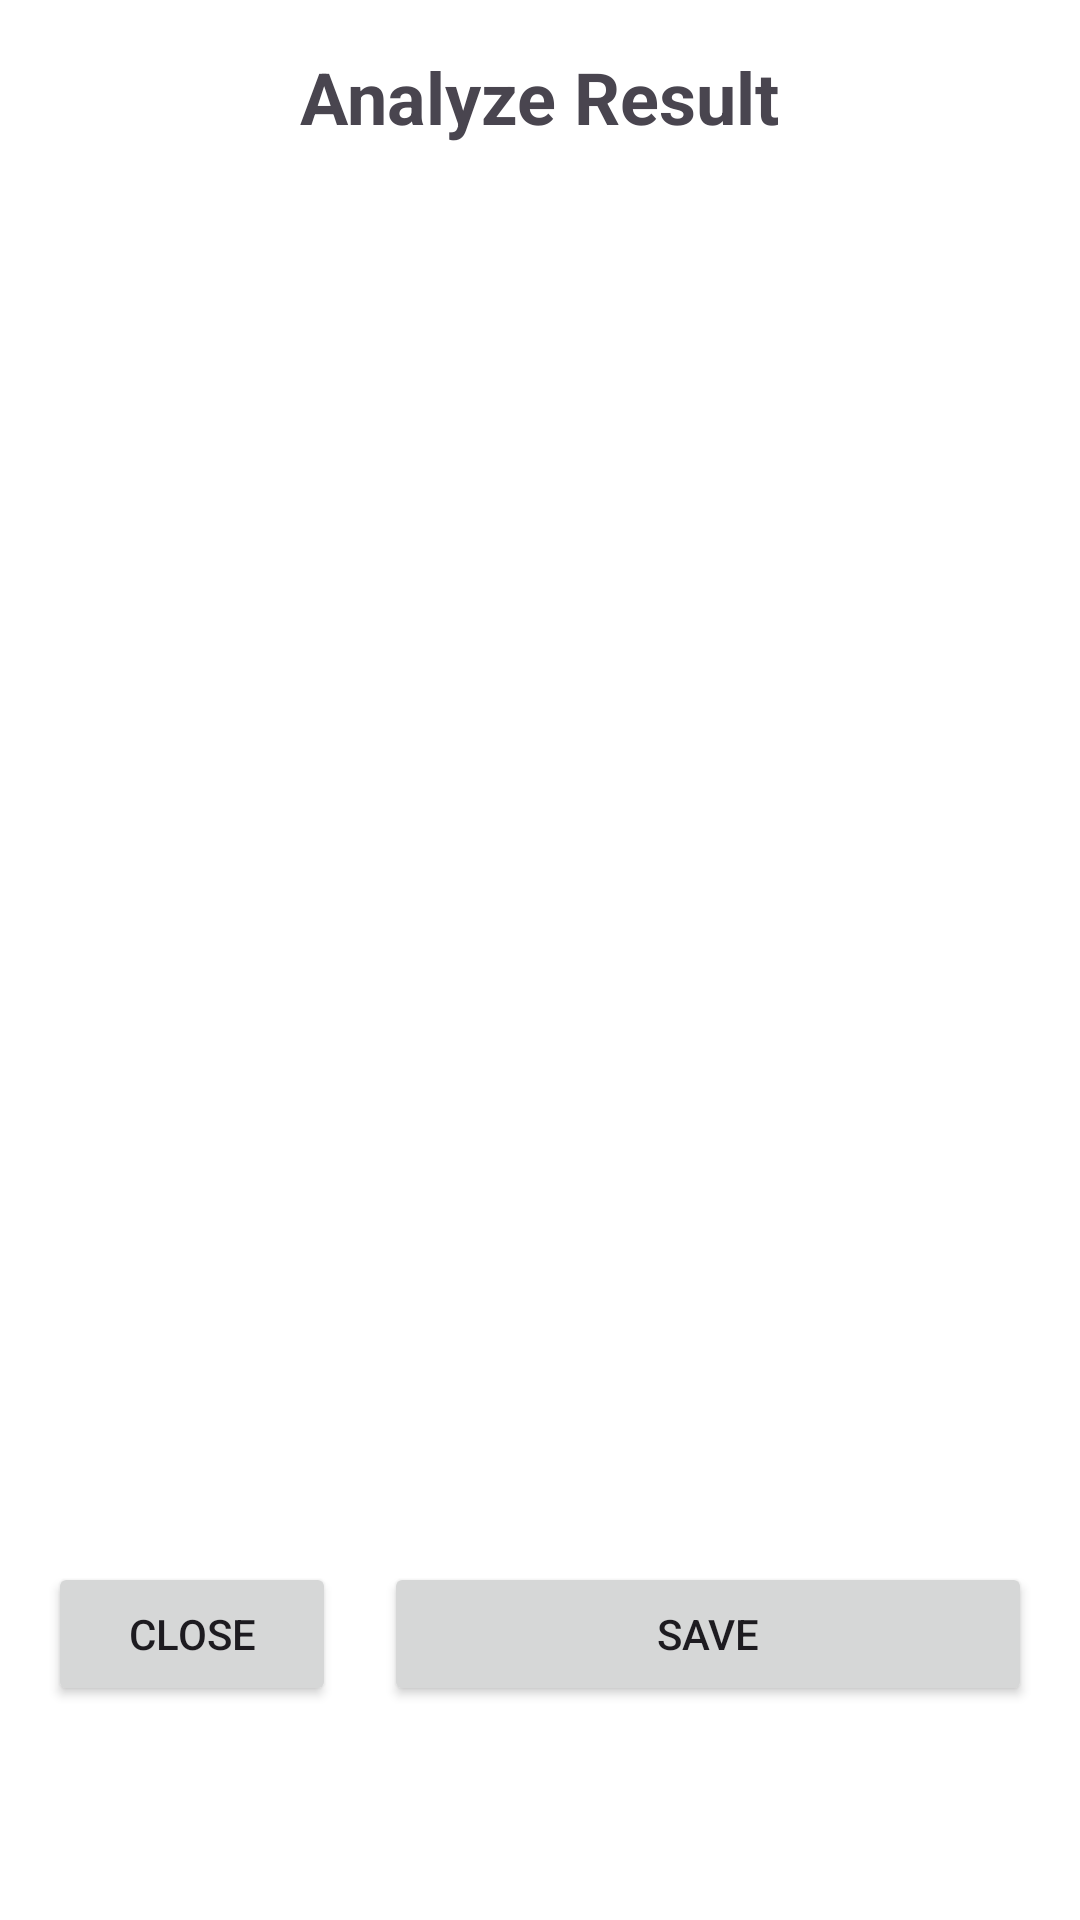

Android layout source for this screen:
<!-- AndroidManifest.xml: activity theme Theme.Asclepius -->
<!-- res/layout/activity_result.xml -->
<?xml version="1.0" encoding="utf-8"?>
<ScrollView xmlns:android="http://schemas.android.com/apk/res/android"
    xmlns:app="http://schemas.android.com/apk/res-auto"
    xmlns:tools="http://schemas.android.com/tools"
    android:layout_width="match_parent"
    android:layout_height="match_parent"
    android:background="@color/white"
    android:scrollbars="none"
    tools:context=".view.ResultActivity"
    tools:ignore="Overdraw">

    <LinearLayout
        android:layout_width="match_parent"
        android:layout_height="wrap_content"
        android:gravity="center"
        android:orientation="vertical">

        <TextView
            android:layout_width="wrap_content"
            android:layout_height="wrap_content"
            android:layout_marginTop="16dp"
            android:text="@string/analysis_results"
            android:textSize="24sp"
            android:textStyle="bold" />

        <ImageView
            android:id="@+id/result_image"
            android:layout_width="match_parent"
            android:layout_height="400dp"
            android:layout_margin="16dp"
            android:contentDescription="@string/image_target"
            android:scaleType="fitCenter"
            app:srcCompat="@drawable/ic_place_holder" />

        <TextView
            android:id="@+id/result_text"
            android:layout_width="wrap_content"
            android:layout_height="wrap_content"
            android:textSize="18sp"
            tools:text="Cancer: 100%" />

        <LinearLayout
            android:layout_width="match_parent"
            android:layout_height="wrap_content"
            android:layout_marginVertical="16dp"
            android:orientation="horizontal">

            <Button
                android:id="@+id/close_button"
                android:layout_width="match_parent"
                android:layout_height="wrap_content"
                android:layout_marginStart="16dp"
                android:layout_marginEnd="8dp"
                android:layout_weight="2"
                android:text="@string/close"
                tools:ignore="ButtonStyle" />

            <Button
                android:id="@+id/save_button"
                android:layout_width="match_parent"
                android:layout_height="wrap_content"
                android:layout_marginStart="8dp"
                android:layout_marginEnd="16dp"
                android:layout_weight="1"
                android:text="@string/save"
                tools:ignore="ButtonStyle" />

        </LinearLayout>

    </LinearLayout>

</ScrollView>
<!-- resources referenced by this layout -->
<resources>
  <color name="white">#FFFFFFFF</color>
  <string name="analysis_results">Analyze Result</string>
  <string name="close">Close</string>
  <string name="image_target">Target Image</string>
  
      // app message
  <string name="save">Save</string>
  <style name="Theme.Asclepius" parent="Base.Theme.Asclepius" />
  <style name="Base.Theme.Asclepius" parent="Theme.Material3.DayNight.NoActionBar">
          
          
          <item name="colorPrimary">@color/md_theme_primary</item>
          <item name="colorOnPrimary">@color/md_theme_onPrimary</item>
          <item name="colorPrimaryContainer">@color/md_theme_primaryContainer</item>
          <item name="colorOnPrimaryContainer">@color/md_theme_onPrimaryContainer</item>
          <item name="colorSecondary">@color/md_theme_secondary</item>
          <item name="colorOnSecondary">@color/md_theme_onSecondary</item>
          <item name="colorSecondaryContainer">@color/md_theme_secondaryContainer</item>
          <item name="colorOnSecondaryContainer">@color/md_theme_onSecondaryContainer</item>
      </style>
  <color name="md_theme_primary">#005098</color>
  <color name="md_theme_onPrimary">#FFFFFF</color>
  <color name="md_theme_primaryContainer">#1C75D2</color>
  <color name="md_theme_onPrimaryContainer">#FFFFFF</color>
  <color name="md_theme_secondary">#485F84</color>
  <color name="md_theme_onSecondary">#FFFFFF</color>
  <color name="md_theme_secondaryContainer">#C4D9FF</color>
  <color name="md_theme_onSecondaryContainer">#2A4265</color>
</resources>
